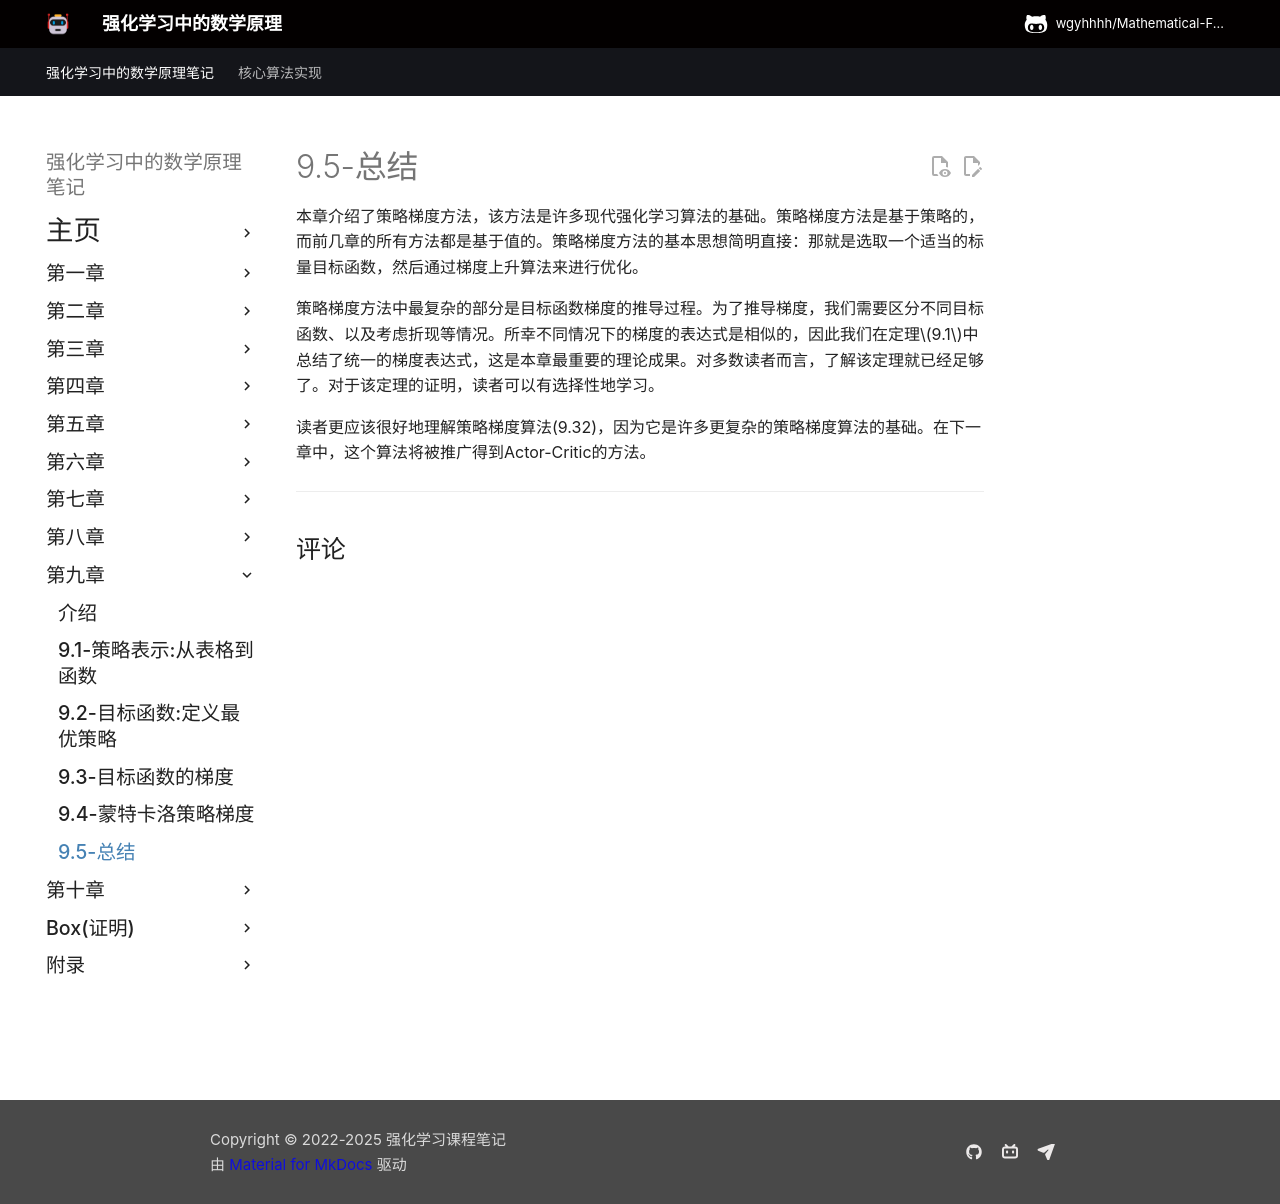

repository: wgyhhhh/Mathematical-Foundations-of-Reinforcement-Learning-Notes · page: Chapter-9/9-5/index.html · generator: mkdocs

## 9.5 总结

本章介绍了策略梯度方法，该方法构成了许多现代强化学习算法的基础。策略梯度方法属于基于策略的算法，这是本书的重要进展，因为前几章的所有方法均基于价值函数(value-based)。策略梯度方法的基本思想简明直接：选取适当的标量指标，并通过梯度上升算法对其进行优化。

策略梯度法最复杂的部分在于指标梯度的推导。这是因为我们需要区分不同指标以及是否考虑折现因子的多种情形。所幸不同情形下的梯度表达式具有相似性，因此我们在定理$9.1$中总结了这些表达式——这是本章最重要的理论成果。对多数读者而言，掌握该定理已足够。其证明过程较为复杂，并非所有读者都需要研读。

$(9.32)$中的策略梯度算法必须被正确理解，因为它是许多高级策略梯度算法的基础。在下一章中，该算法将被扩展为另一种重要的策略梯度方法，称为演员-评论家方法(actor-critic)。
